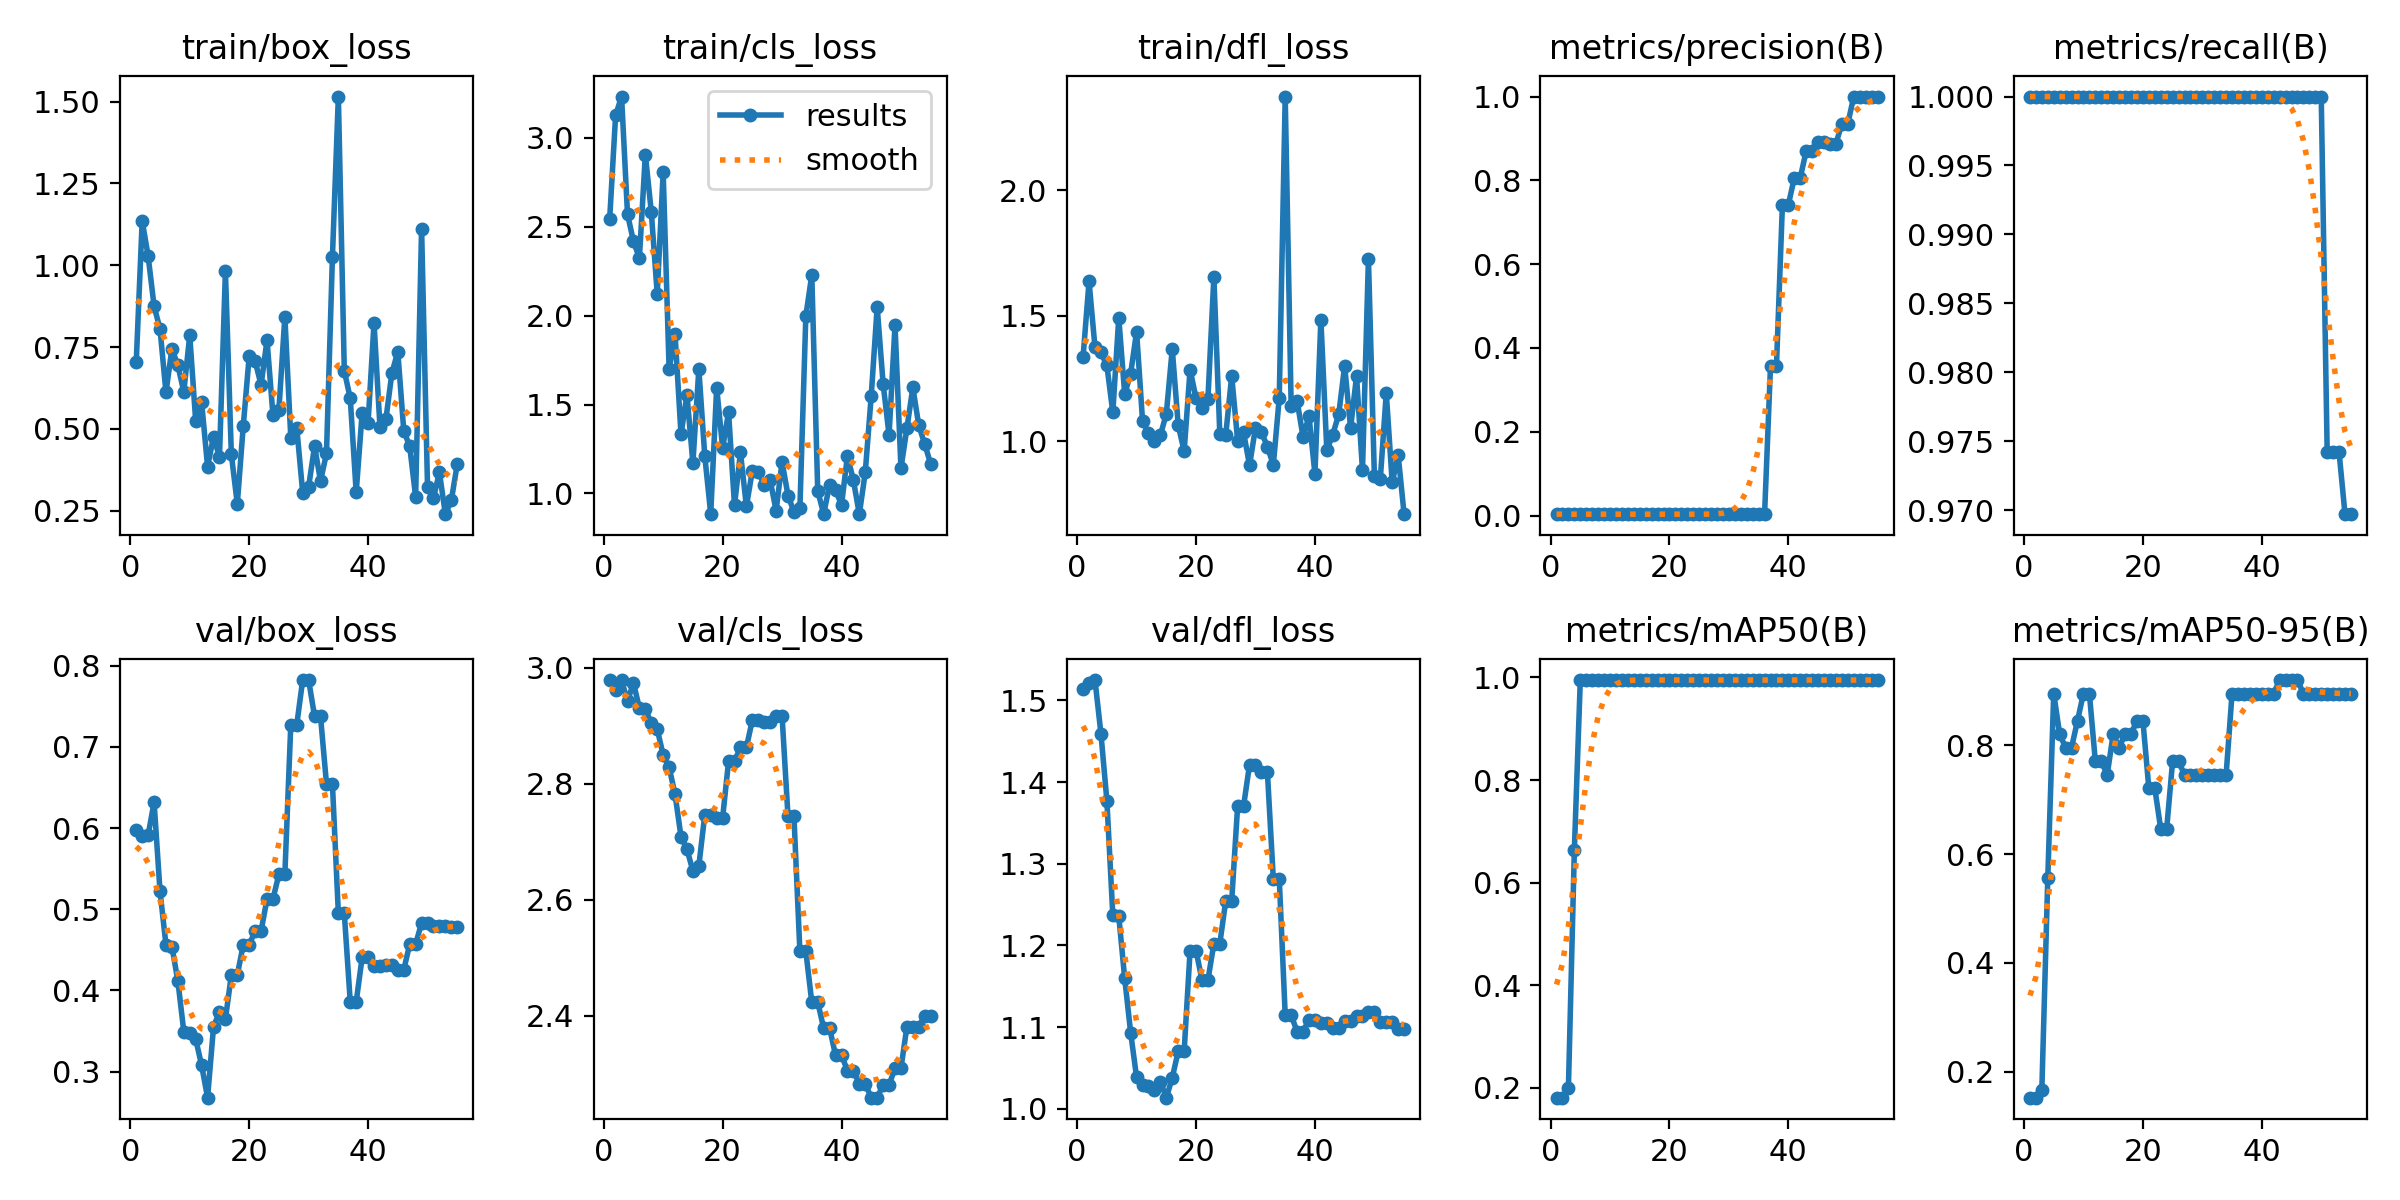

The file beside this chart, header and first rows:
epoch, time, train/box_loss, train/cls_loss, train/dfl_loss, metrics/precision(B), metrics/recall(B), metrics/mAP50(B), metrics/mAP50-95(B), val/box_loss, val/cls_loss, val/dfl_loss, lr/pg0, lr/pg1, lr/pg2
1, 2.104, 0.7047, 2.543, 1.336, 0.00333, 1, 0.1809, 0.1518, 0.5981, 2.979, 1.514, 0, 0, 0
2, 2.415, 1.136, 3.126, 1.637, 0.00333, 1, 0.1809, 0.1518, 0.59, 2.962, 1.521, 1.964e-05, 1.964e-05, 1.964e-05
3, 2.652, 1.028, 3.232, 1.374, 0.00333, 1, 0.199, 0.1663, 0.5913, 2.978, 1.525, 3.856e-05, 3.856e-05, 3.856e-05
4, 2.919, 0.8755, 2.571, 1.353, 0.00333, 1, 0.6633, 0.5555, 0.6321, 2.942, 1.459, 5.676e-05, 5.676e-05, 5.676e-05
5, 3.177, 0.805, 2.418, 1.301, 0.00333, 1, 0.995, 0.8955, 0.5221, 2.974, 1.377, 7.424e-05, 7.424e-05, 7.424e-05
6, 3.426, 0.6117, 2.324, 1.114, 0.00333, 1, 0.995, 0.8208, 0.4562, 2.93, 1.237, 9.1e-05, 9.1e-05, 9.1e-05
7, 3.669, 0.7451, 2.905, 1.491, 0.00333, 1, 0.995, 0.796, 0.4541, 2.929, 1.236, 0.000107, 0.000107, 0.000107
8, 3.979, 0.6944, 2.584, 1.187, 0.00333, 1, 0.995, 0.796, 0.4118, 2.904, 1.16, 0.0001224, 0.0001224, 0.0001224
9, 4.206, 0.6133, 2.122, 1.269, 0.00333, 1, 0.995, 0.8455, 0.3493, 2.894, 1.093, 0.000137, 0.000137, 0.000137
10, 4.431, 0.7861, 2.806, 1.436, 0.00333, 1, 0.995, 0.8955, 0.347, 2.849, 1.038, 0.0001508, 0.0001508, 0.0001508
11, 4.662, 0.5245, 1.698, 1.08, 0.00333, 1, 0.995, 0.8955, 0.3401, 2.829, 1.03, 0.000164, 0.000164, 0.000164
12, 4.887, 0.581, 1.894, 1.031, 0.00333, 1, 0.995, 0.7709, 0.3075, 2.781, 1.028, 0.0001764, 0.0001764, 0.0001764
13, 5.118, 0.385, 1.333, 0.9986, 0.00333, 1, 0.995, 0.7709, 0.2678, 2.709, 1.023, 0.0001882, 0.0001882, 0.0001882
14, 5.347, 0.4757, 1.555, 1.023, 0.00333, 1, 0.995, 0.7461, 0.355, 2.687, 1.033, 0.0001992, 0.0001992, 0.0001992
15, 5.578, 0.4149, 1.171, 1.108, 0.00333, 1, 0.995, 0.8208, 0.3737, 2.65, 1.013, 0.0002094, 0.0002094, 0.0002094
16, 5.878, 0.9816, 1.699, 1.367, 0.00333, 1, 0.995, 0.796, 0.3647, 2.658, 1.038, 0.000219, 0.000219, 0.000219
17, 6.108, 0.4219, 1.211, 1.063, 0.00333, 1, 0.995, 0.8208, 0.419, 2.746, 1.07, 0.0002278, 0.0002278, 0.0002278
18, 6.323, 0.2707, 0.8853, 0.9596, 0.00333, 1, 0.995, 0.8208, 0.419, 2.746, 1.07, 0.000236, 0.000236, 0.000236
19, 6.549, 0.5087, 1.596, 1.285, 0.00333, 1, 0.995, 0.8456, 0.4562, 2.741, 1.194, 0.0002434, 0.0002434, 0.0002434
20, 6.76, 0.7222, 1.256, 1.17, 0.00333, 1, 0.995, 0.8456, 0.4562, 2.741, 1.194, 0.00025, 0.00025, 0.00025
21, 6.982, 0.7072, 1.457, 1.132, 0.00333, 1, 0.995, 0.7213, 0.4732, 2.839, 1.157, 0.000256, 0.000256, 0.000256
22, 7.193, 0.6344, 0.9324, 1.168, 0.00333, 1, 0.995, 0.7213, 0.4732, 2.839, 1.157, 0.0002612, 0.0002612, 0.0002612
23, 7.42, 0.7716, 1.231, 1.654, 0.00333, 1, 0.995, 0.6466, 0.5127, 2.863, 1.202, 0.0002658, 0.0002658, 0.0002658
24, 7.629, 0.5415, 0.9276, 1.027, 0.00333, 1, 0.995, 0.6466, 0.5127, 2.863, 1.202, 0.0002696, 0.0002696, 0.0002696
25, 7.855, 0.5588, 1.128, 1.026, 0.00333, 1, 0.995, 0.7709, 0.5431, 2.91, 1.255, 0.0002726, 0.0002726, 0.0002726
26, 8.136, 0.843, 1.123, 1.26, 0.00333, 1, 0.995, 0.7709, 0.5431, 2.91, 1.255, 0.000275, 0.000275, 0.000275
27, 8.364, 0.4734, 1.047, 1, 0.00333, 1, 0.995, 0.7461, 0.7275, 2.906, 1.371, 0.0002766, 0.0002766, 0.0002766
28, 8.578, 0.5039, 1.074, 1.034, 0.00333, 1, 0.995, 0.7461, 0.7275, 2.906, 1.371, 0.0002776, 0.0002776, 0.0002776
29, 8.806, 0.3056, 0.904, 0.9027, 0.00333, 1, 0.995, 0.7461, 0.7825, 2.917, 1.421, 0.0002778, 0.0002778, 0.0002778
30, 9.015, 0.3236, 1.177, 1.054, 0.00333, 1, 0.995, 0.7461, 0.7825, 2.917, 1.421, 0.0002772, 0.0002772, 0.0002772
31, 9.24, 0.4474, 0.9886, 1.035, 0.00333, 1, 0.995, 0.7461, 0.7376, 2.743, 1.413, 0.000276, 0.000276, 0.000276
32, 9.448, 0.3407, 0.8971, 0.9781, 0.00333, 1, 0.995, 0.7461, 0.7376, 2.743, 1.413, 0.000274, 0.000274, 0.000274
33, 9.676, 0.425, 0.9174, 0.9039, 0.00333, 1, 0.995, 0.7461, 0.6547, 2.511, 1.281, 0.0002714, 0.0002714, 0.0002714
34, 9.89, 1.025, 1.998, 1.173, 0.00333, 1, 0.995, 0.7461, 0.6547, 2.511, 1.281, 0.000268, 0.000268, 0.000268
35, 10.12, 1.516, 2.228, 2.374, 0.00333, 1, 0.995, 0.8955, 0.4949, 2.423, 1.115, 0.0002638, 0.0002638, 0.0002638
36, 10.4, 0.6773, 1.015, 1.141, 0.00333, 1, 0.995, 0.8955, 0.4949, 2.423, 1.115, 0.000259, 0.000259, 0.000259
37, 10.64, 0.5936, 0.8844, 1.16, 0.3577, 1, 0.995, 0.8955, 0.3859, 2.378, 1.094, 0.0002534, 0.0002534, 0.0002534
38, 10.86, 0.3063, 1.05, 1.017, 0.3577, 1, 0.995, 0.8955, 0.3859, 2.378, 1.094, 0.0002472, 0.0002472, 0.0002472
39, 11.1, 0.548, 1.019, 1.099, 0.7419, 1, 0.995, 0.8955, 0.4406, 2.331, 1.109, 0.0002402, 0.0002402, 0.0002402
40, 11.31, 0.5192, 0.9358, 0.8692, 0.7419, 1, 0.995, 0.8955, 0.4406, 2.331, 1.109, 0.0002324, 0.0002324, 0.0002324
41, 11.55, 0.8238, 1.212, 1.484, 0.8061, 1, 0.995, 0.8955, 0.4304, 2.305, 1.105, 0.000224, 0.000224, 0.000224
42, 11.76, 0.5059, 1.074, 0.9628, 0.8061, 1, 0.995, 0.8955, 0.4304, 2.305, 1.105, 0.0002148, 0.0002148, 0.0002148
43, 12, 0.5297, 0.8837, 1.026, 0.87, 1, 0.995, 0.9203, 0.4311, 2.282, 1.099, 0.000205, 0.000205, 0.000205
44, 12.21, 0.6703, 1.12, 1.106, 0.87, 1, 0.995, 0.9203, 0.4311, 2.282, 1.099, 0.0001944, 0.0001944, 0.0001944
45, 12.52, 0.7358, 1.549, 1.3, 0.8908, 1, 0.995, 0.9203, 0.4251, 2.258, 1.107, 0.000183, 0.000183, 0.000183
46, 15.45, 0.495, 2.049, 1.052, 0.8908, 1, 0.995, 0.9203, 0.4251, 2.258, 1.107, 0.000171, 0.000171, 0.000171
47, 15.74, 0.4466, 1.617, 1.26, 0.8874, 1, 0.995, 0.8955, 0.457, 2.28, 1.114, 0.0001582, 0.0001582, 0.0001582
48, 15.97, 0.2926, 1.329, 0.8828, 0.8874, 1, 0.995, 0.8955, 0.457, 2.28, 1.114, 0.0001448, 0.0001448, 0.0001448
49, 16.21, 1.112, 1.946, 1.728, 0.9349, 1, 0.995, 0.8955, 0.4831, 2.309, 1.119, 0.0001306, 0.0001306, 0.0001306
50, 16.43, 0.3227, 1.141, 0.8599, 0.9349, 1, 0.995, 0.8955, 0.4831, 2.309, 1.119, 0.0001156, 0.0001156, 0.0001156
51, 16.66, 0.2889, 1.366, 0.8493, 1, 0.9742, 0.995, 0.8955, 0.4798, 2.381, 1.106, 0.0001, 0.0001, 0.0001
52, 16.88, 0.3675, 1.596, 1.192, 1, 0.9742, 0.995, 0.8955, 0.4798, 2.381, 1.106, 8.364e-05, 8.364e-05, 8.364e-05
53, 17.09, 0.2395, 1.383, 0.8349, 1, 0.9742, 0.995, 0.8955, 0.4798, 2.381, 1.106, 6.656e-05, 6.656e-05, 6.656e-05
54, 17.32, 0.2814, 1.278, 0.9437, 1, 0.9697, 0.995, 0.8955, 0.4786, 2.4, 1.097, 4.876e-05, 4.876e-05, 4.876e-05
55, 17.61, 0.3925, 1.166, 0.7081, 1, 0.9697, 0.995, 0.8955, 0.4786, 2.4, 1.097, 3.024e-05, 3.024e-05, 3.024e-05
